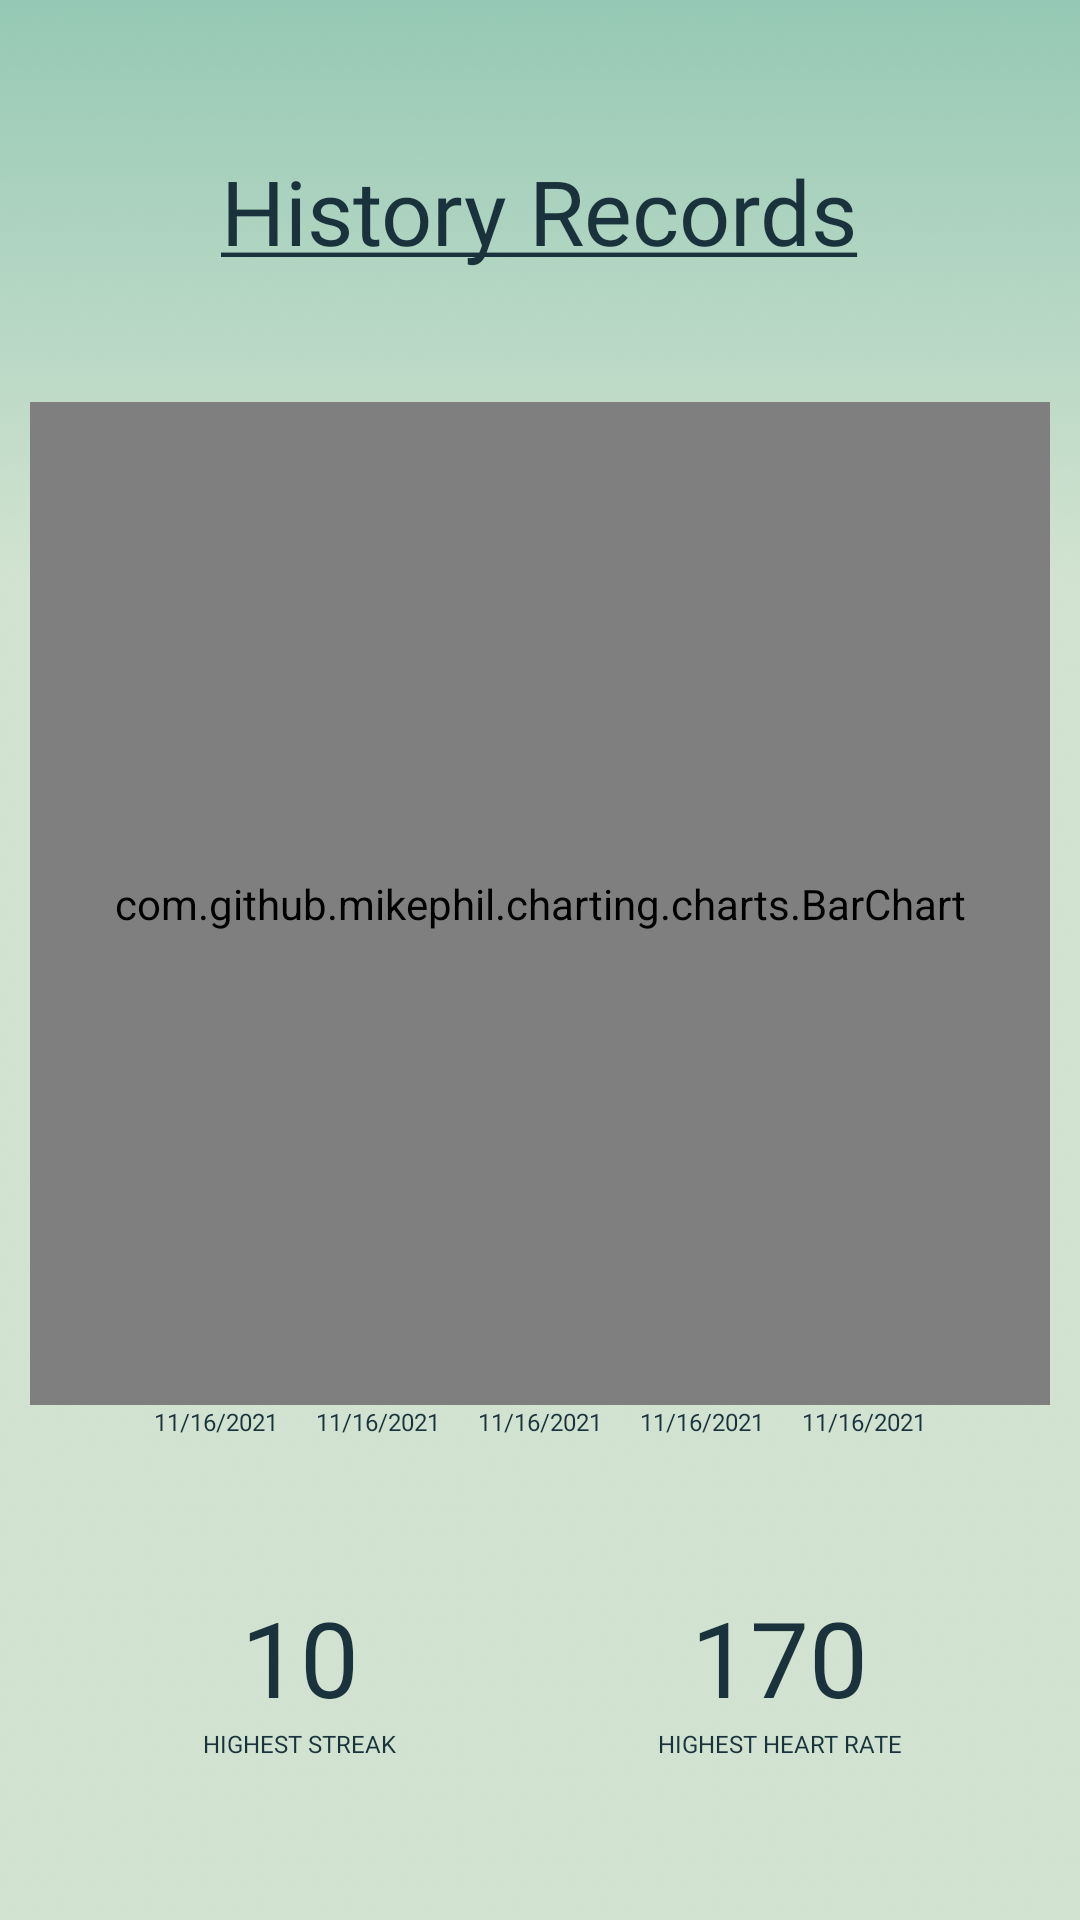

Produce the Android XML layout that renders to this screen, including the resource entries it uses.
<!-- AndroidManifest.xml: application theme Theme.CardioGo -->
<!-- res/layout/activity_history_graph.xml -->
<?xml version="1.0" encoding="utf-8"?>
<LinearLayout xmlns:android="http://schemas.android.com/apk/res/android"
    xmlns:tools="http://schemas.android.com/tools"
    android:layout_width="match_parent"
    android:layout_height="match_parent"
    tools:context=".HistoryGraphActivity"
    android:orientation="vertical"
    android:weightSum="100"
    android:background="@drawable/gradient3">

    <LinearLayout
        android:layout_width="match_parent"
        android:layout_height="0dp"
        android:orientation="vertical"
        android:layout_weight="20">

        <TextView
            android:layout_marginTop="50dp"
            android:layout_width="wrap_content"
            android:layout_height="wrap_content"
            android:layout_gravity="center"
            android:text="@string/historygraphheader"
            android:textSize="30dp"
            android:fontFamily="@font/poppins_bold"
            android:textColor="@color/secondarytest2"/>
        </LinearLayout>
    <LinearLayout
        android:layout_width="match_parent"
        android:layout_height="0dp"
        android:padding="10dp"
        android:orientation="vertical"
        android:weightSum="100"
        android:layout_weight="60">
        <com.github.mikephil.charting.charts.BarChart
            android:layout_weight="95"
            android:layout_width="match_parent"
            android:layout_height="0dp"
            android:id="@+id/bargraph"></com.github.mikephil.charting.charts.BarChart>
        <LinearLayout
            android:layout_weight="5"
            android:layout_width="match_parent"
            android:layout_height="0dp"
            android:orientation="horizontal"
            android:weightSum="100">
        <TextView
            android:id="@+id/workoutDate1"
            android:layout_marginLeft="35dp"
            android:gravity="center"
            android:layout_width="0dp"
            android:layout_weight="20"
            android:layout_height="wrap_content"
            android:text="11/16/2021"
            android:textSize="8dp"
            android:fontFamily="@font/poppins_bold"
            android:textColor="@color/secondarytest2"/>
        <TextView
            android:id="@+id/workoutDate2"
            android:gravity="center"
            android:layout_width="0dp"
            android:layout_weight="20"
            android:layout_height="wrap_content"
            android:text="11/16/2021"
            android:textSize="8dp"
            android:fontFamily="@font/poppins_bold"
            android:textColor="@color/secondarytest2"/>
        <TextView
            android:id="@+id/workoutDate3"
            android:gravity="center"
            android:layout_width="0dp"
            android:layout_weight="20"
            android:layout_height="wrap_content"
            android:text="11/16/2021"
            android:textSize="8dp"
            android:fontFamily="@font/poppins_bold"
            android:textColor="@color/secondarytest2"/>
        <TextView
            android:id="@+id/workoutDate4"
            android:gravity="center"
            android:layout_width="0dp"
            android:layout_weight="20"
            android:layout_height="wrap_content"
            android:text="11/16/2021"
            android:textSize="8dp"
            android:fontFamily="@font/poppins_bold"
            android:textColor="@color/secondarytest2"/>
        <TextView
            android:id="@+id/workoutDate5"
            android:layout_marginRight="35dp"
            android:gravity="center"
            android:layout_width="0dp"
            android:layout_weight="20"
            android:layout_height="wrap_content"
            android:text="11/16/2021"
            android:textSize="8dp"
            android:fontFamily="@font/poppins_bold"
            android:textColor="@color/secondarytest2"/>
        </LinearLayout>
    </LinearLayout>
    <LinearLayout
        android:layout_marginBottom="20dp"
        android:padding="20dp"
        android:orientation="horizontal"
        android:weightSum="100"
        android:layout_width="match_parent"
        android:layout_height="0dp"
        android:layout_weight="20">

        <LinearLayout
            android:orientation="vertical"
            android:gravity="center"
            android:layout_weight="50"
            android:layout_width="0dp"
            android:layout_height="match_parent">
            <TextView
                android:id="@+id/highestStreakTextview"
                android:layout_width="wrap_content"
                android:layout_gravity="center"
                android:layout_height="wrap_content"
                android:text="10"
                android:textSize="35dp"
                android:fontFamily="@font/poppins_bold"
                android:textColor="@color/secondarytest2"/>
            <TextView
                android:layout_width="wrap_content"
                android:layout_height="wrap_content"
                android:layout_gravity="center"
                android:text="HIGHEST STREAK"
                android:textSize="8dp"
                android:fontFamily="@font/poppins_bold"
                android:textColor="@color/secondarytest2" />

        </LinearLayout>
        <LinearLayout
            android:orientation="vertical"
            android:gravity="center"
            android:layout_weight="50"
            android:layout_width="0dp"
            android:layout_height="match_parent">
            <TextView
                android:id="@+id/highestHeartRateTextview"
                android:layout_width="wrap_content"
                android:layout_height="wrap_content"
                android:layout_gravity="center"
                android:text="170"
                android:textSize="35dp"
                android:fontFamily="@font/poppins_bold"
                android:textColor="@color/secondarytest2"/>
            <TextView
                android:layout_width="wrap_content"
                android:layout_height="wrap_content"
                android:layout_gravity="center"
                android:text="HIGHEST HEART RATE"
                android:textSize="8dp"
                android:fontFamily="@font/poppins_bold"
                android:textColor="@color/secondarytest2" />
        </LinearLayout>
    </LinearLayout>


</LinearLayout>
<!-- resources referenced by this layout -->
<resources>
  <color name="secondarytest2">#19323c</color>
  <!-- drawable gradient3: png bitmap (drawable, 7947 bytes) -->
  <string name="historygraphheader">
          <u>History Records</u>
  </string>
  <style name="Theme.CardioGo" parent="Theme.AppCompat.NoActionBar">
          
          <item name="colorPrimary">@color/gStart</item>
          <item name="colorPrimaryVariant">@color/gStop</item>
          <item name="colorOnPrimary">@color/white</item>
          
          <item name="colorSecondary">@color/teal_200</item>
          <item name="colorSecondaryVariant">@color/teal_700</item>
          <item name="colorOnSecondary">@color/black</item>
          
          <item name="android:statusBarColor" tools:targetApi="l">?attr/colorPrimaryVariant</item>
          
      </style>
  <color name="gStart">#109253</color>
  <color name="gStop">#d1e3d0</color>
  <color name="white">#FFFFFFFF</color>
  <color name="teal_200">#FF03DAC5</color>
  <color name="teal_700">#FF018786</color>
  <color name="black">#FF000000</color>
</resources>
